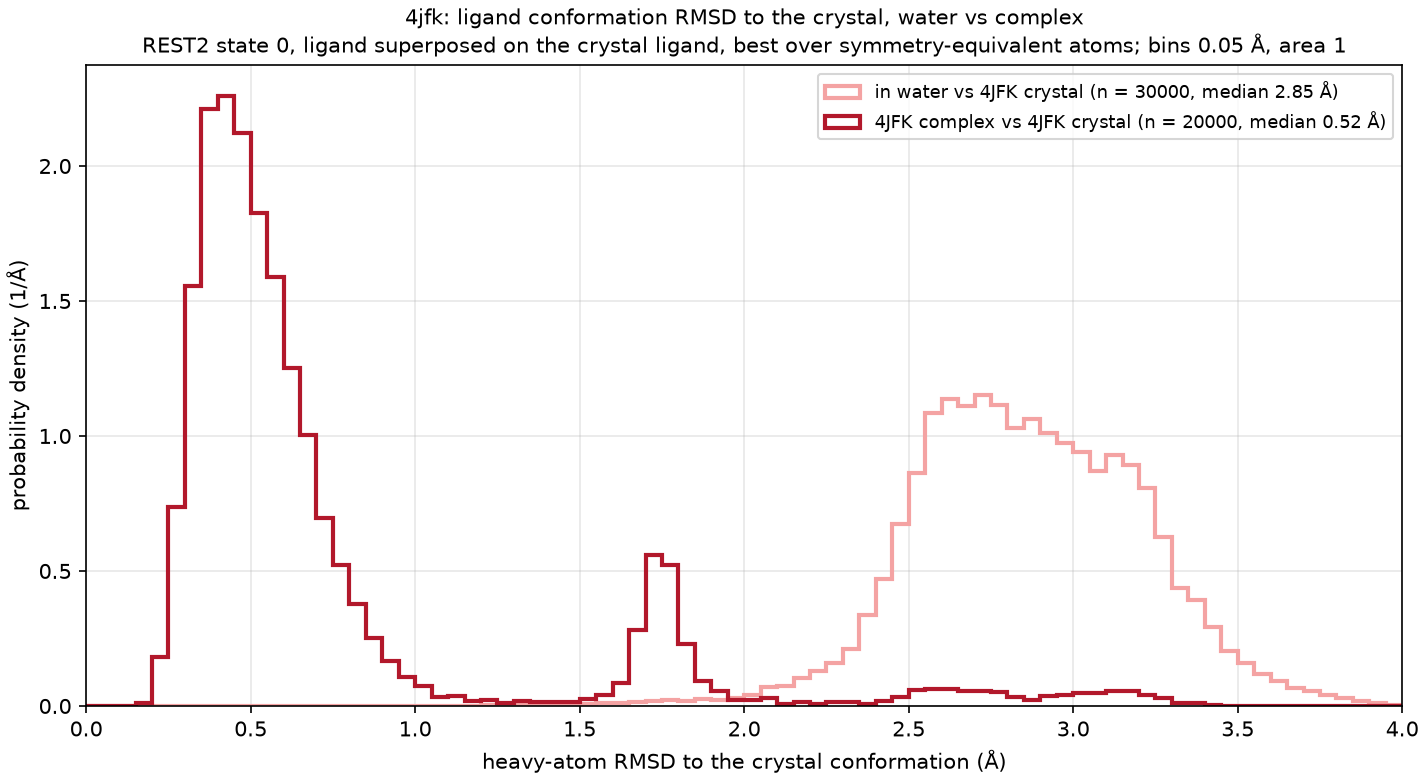

The table this chart was drawn from, first rows:
curve, frames, median_A, frac_below_1A, frac_below_1.5A
in water vs 4JFK crystal, 30000, 2.852, 0.000, 0.001
4JFK complex vs 4JFK crystal, 20000, 0.523, 0.843, 0.857
